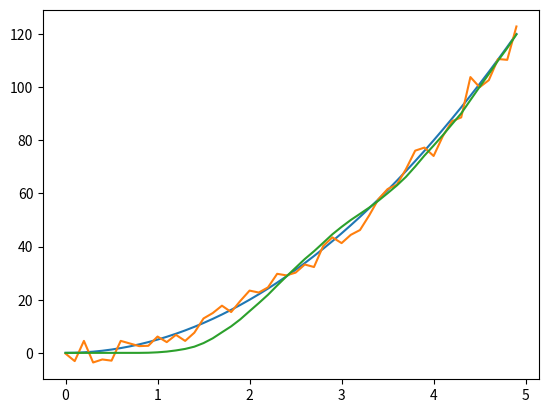

This chart was generated by the following Python code:
import numpy as np
import matplotlib.pyplot as plt

tDelta = 0.1
t = np.arange(0, 5, tDelta)
C_n = len(t)
C_g = 10
sz = [2, C_n]

x = 0.5 * C_g * np.square(t)
z = x + np.sqrt(10) * np.random.randn(C_n)
plt.plot(t, x)
plt.plot(t, z)

Q = np.array([[0,0],[0,9e-1]])
R = 10

A = np.array([[1, tDelta],
              [0, 1]])
B = np.array([0.5*np.square(tDelta), tDelta])
H = np.array([1, 0])

xHat = np.zeros(sz)
xHatMinus = np.zeros(sz)
PMinus = np.zeros(sz)

P = np.array([[0, 0], [0, 0]])
K = np.zeros([2, 1])
I = np.eye(2)

for k in range(9, C_n):
    #
    xHatMinus[:, k] = np.dot(A, xHat[:, k-1]) + np.dot(B, C_g)
    PMinus = np.dot(np.dot(A, P), np.matrix.transpose(A)) + Q
    #
    K = np.dot(np.dot(PMinus, np.matrix.transpose(H)), 1./(np.dot(np.dot(H, PMinus), np.matrix.transpose(H)) + R))
    xHat[:, k] = xHatMinus[:, k] + np.dot(K, (z[k] - np.dot(H, xHatMinus[:, k])))
    P = np.dot(I - np.dot(K, H), PMinus)
plt.plot(t, xHat[0,:])

plt.show()